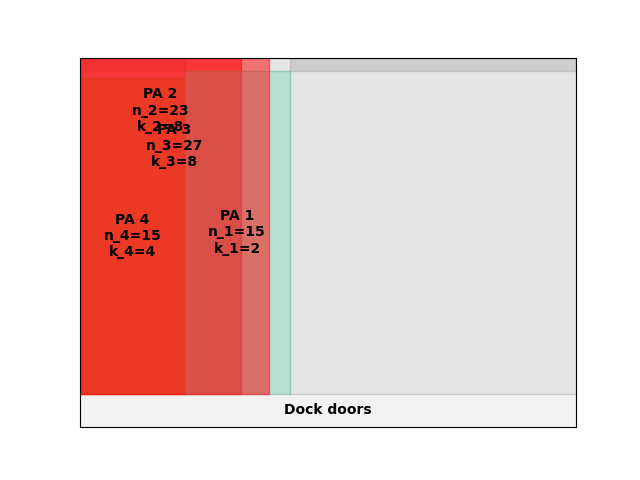

The data file committed next to this chart (first rows):
A4
34
inf
0.00, 0.00, 15, 4
0.00, 0.00, 23, 8
15.00, 0.00, 15, 2
0.00, 0.00, 27, 8
